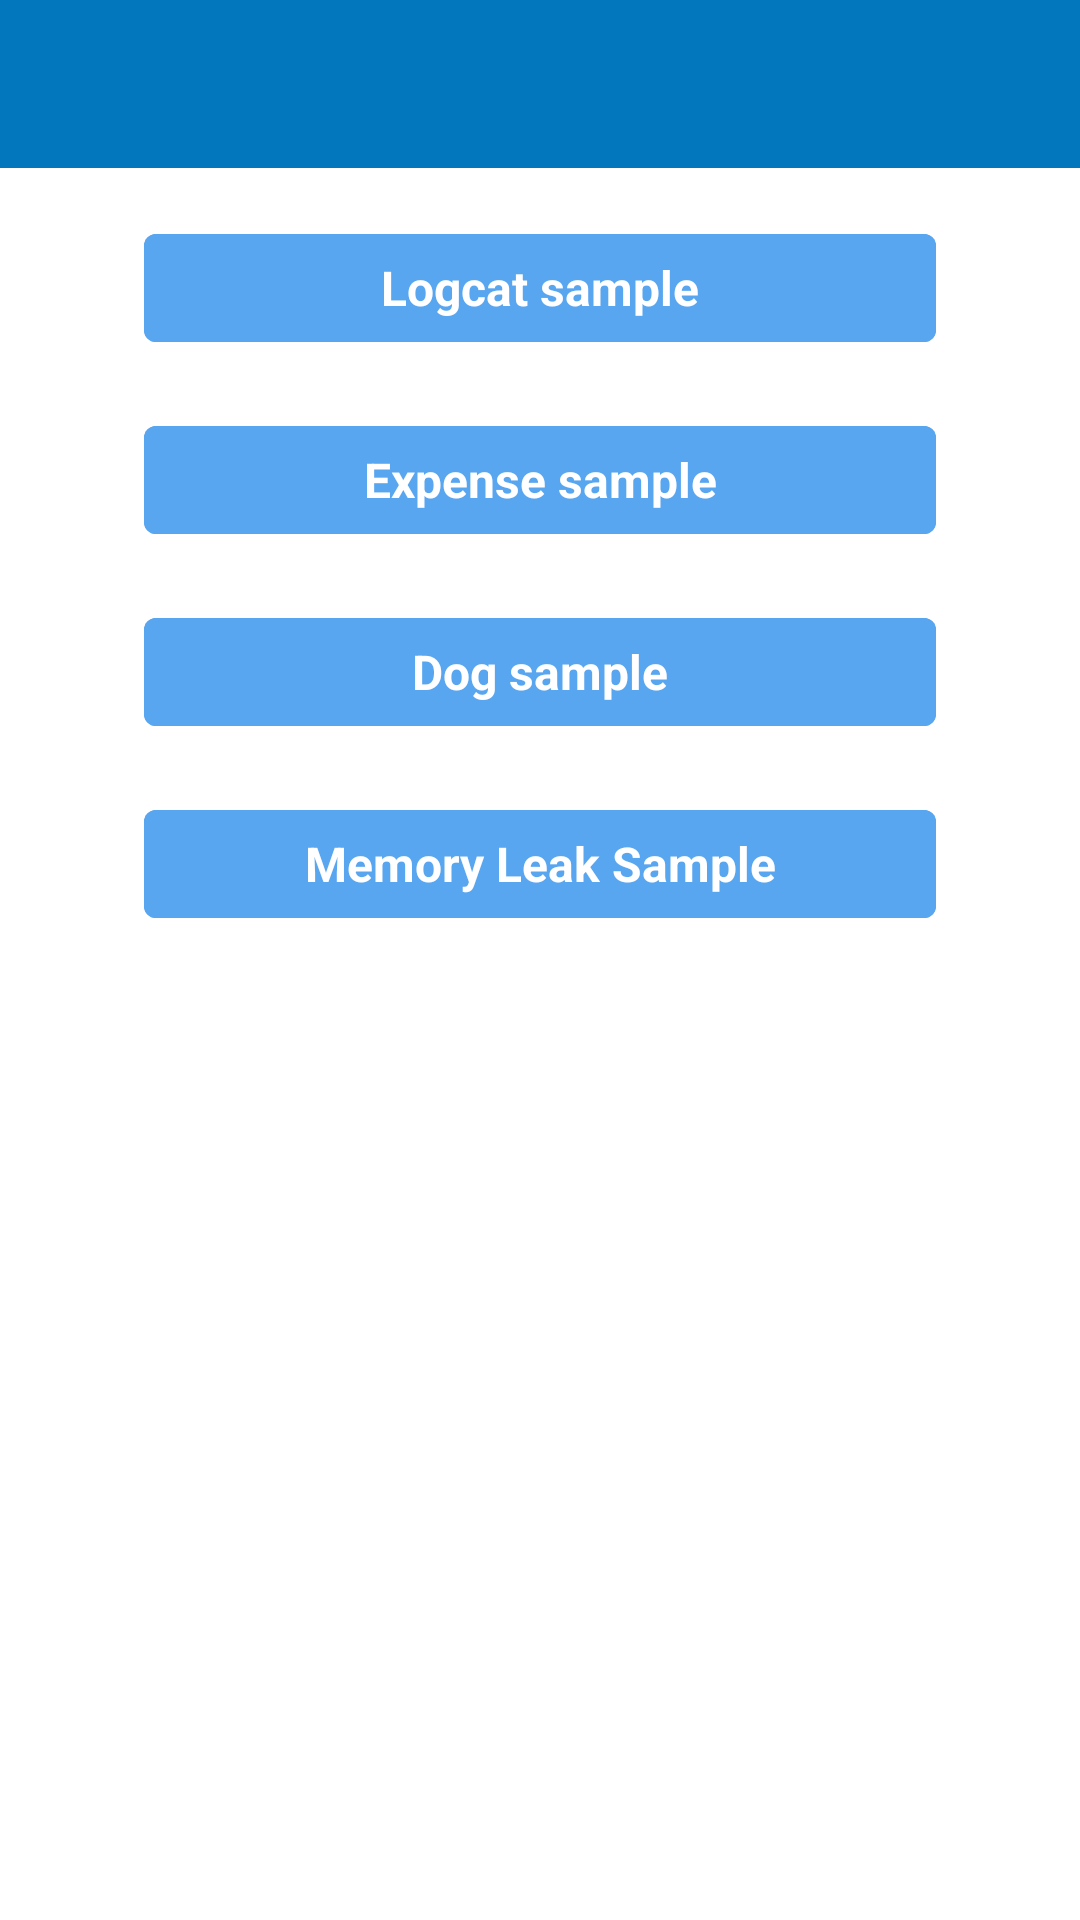

Layout XML and referenced resources for this Android screen:
<!-- AndroidManifest.xml: activity theme AppTheme.NoActionBar -->
<!-- res/layout/activity_main.xml -->
<?xml version="1.0" encoding="utf-8"?>
<layout xmlns:android="http://schemas.android.com/apk/res/android"
    xmlns:app="http://schemas.android.com/apk/res-auto"
    xmlns:tools="http://schemas.android.com/tools">
    <ScrollView
        android:layout_width="match_parent"
        android:layout_height="match_parent"
        android:paddingBottom="16dp"
        tools:context=".ui.main.MainActivity">

        <androidx.constraintlayout.widget.ConstraintLayout
            android:layout_width="match_parent"
            android:layout_height="wrap_content"
            android:background="@color/colorWhite" >

            <com.google.android.material.appbar.AppBarLayout
                android:id="@+id/appbar_layout"
                android:layout_width="0dp"
                android:layout_height="wrap_content"
                app:layout_constraintEnd_toEndOf="parent"
                app:layout_constraintStart_toStartOf="parent"
                app:layout_constraintTop_toTopOf="parent" >

                <androidx.appcompat.widget.Toolbar
                    android:id="@+id/toolbar"
                    android:theme="@style/AppTheme.Toolbar"
                    android:layout_width="match_parent"
                    android:layout_height="?attr/actionBarSize"
                    android:elevation="4dp">
                </androidx.appcompat.widget.Toolbar>

            </com.google.android.material.appbar.AppBarLayout>

            <com.google.android.material.button.MaterialButton
                android:id="@+id/logcat_sample_button"
                style="@style/Widget.MaterialComponents.Button.UnelevatedButton"
                android:layout_width="match_parent"
                android:layout_height="wrap_content"
                android:layout_marginStart="48dp"
                android:layout_marginTop="16dp"
                android:layout_marginEnd="48dp"
                android:backgroundTint="@color/colorPrimaryLight"
                android:textAppearance="@style/Widget.MaterialComponents.Button"
                android:textColor="@color/colorWhite"
                android:textSize="16sp"
                android:textStyle="bold"
                android:text="@string/logcat_sample"
                app:layout_constraintEnd_toEndOf="parent"
                app:layout_constraintStart_toStartOf="parent"
                app:layout_constraintTop_toBottomOf="@id/appbar_layout" />

            <com.google.android.material.button.MaterialButton
                android:id="@+id/expense_sample_button"
                style="@style/Widget.MaterialComponents.Button.UnelevatedButton"
                android:layout_width="match_parent"
                android:layout_height="wrap_content"
                android:layout_marginStart="48dp"
                android:layout_marginTop="16dp"
                android:layout_marginEnd="48dp"
                android:layout_marginBottom="16dp"
                android:backgroundTint="@color/colorPrimaryLight"
                android:textAppearance="@style/Widget.MaterialComponents.Button"
                android:textColor="@color/colorWhite"
                android:textSize="16sp"
                android:textStyle="bold"
                android:text="@string/expense_sample"
                app:layout_constraintEnd_toEndOf="parent"
                app:layout_constraintStart_toStartOf="parent"
                app:layout_constraintTop_toBottomOf="@id/logcat_sample_button" />

            <com.google.android.material.button.MaterialButton
                android:id="@+id/dog_sample_button"
                style="@style/Widget.MaterialComponents.Button.UnelevatedButton"
                android:layout_width="match_parent"
                android:layout_height="wrap_content"
                android:layout_marginStart="48dp"
                android:layout_marginTop="16dp"
                android:layout_marginEnd="48dp"
                android:layout_marginBottom="16dp"
                android:backgroundTint="@color/colorPrimaryLight"
                android:textAppearance="@style/Widget.MaterialComponents.Button"
                android:textColor="@color/colorWhite"
                android:textSize="16sp"
                android:textStyle="bold"
                android:text="@string/dog_sample"
                app:layout_constraintEnd_toEndOf="parent"
                app:layout_constraintStart_toStartOf="parent"
                app:layout_constraintTop_toBottomOf="@id/expense_sample_button" />

            <com.google.android.material.button.MaterialButton
                android:id="@+id/memory_leak_sample_button"
                style="@style/Widget.MaterialComponents.Button.UnelevatedButton"
                android:layout_width="match_parent"
                android:layout_height="wrap_content"
                android:layout_marginStart="48dp"
                android:layout_marginTop="16dp"
                android:layout_marginEnd="48dp"
                android:layout_marginBottom="16dp"
                android:backgroundTint="@color/colorPrimaryLight"
                android:textAppearance="@style/Widget.MaterialComponents.Button"
                android:textColor="@color/colorWhite"
                android:textSize="16sp"
                android:textStyle="bold"
                android:text="@string/memory_leak_sample"
                app:layout_constraintEnd_toEndOf="parent"
                app:layout_constraintStart_toStartOf="parent"
                app:layout_constraintTop_toBottomOf="@id/dog_sample_button" />

        </androidx.constraintlayout.widget.ConstraintLayout>

    </ScrollView>
</layout>
<!-- resources referenced by this layout -->
<resources>
  <color name="colorPrimaryLight">#58a5f0</color>
  <color name="colorWhite">#FFFFFF</color>
  <string name="dog_sample">Dog sample</string>
  <string name="expense_sample">Expense sample</string>
  <string name="logcat_sample">Logcat sample</string>
  <string name="memory_leak_sample">Memory Leak Sample</string>
  <style name="AppTheme.Toolbar" parent="Theme.MaterialComponents.Light.NoActionBar">
          <item name="android:colorPrimary">@color/colorPrimary</item>
          <item name="android:textColorPrimary">@color/colorWhite</item>
          <item name="android:textColorSecondary">@color/colorWhite</item>
      </style>
  <style name="AppTheme.NoActionBar">
          <item name="windowActionBar">false</item>
          <item name="windowNoTitle">true</item>
      </style>
  <color name="colorPrimary">#0277bd</color>
</resources>
